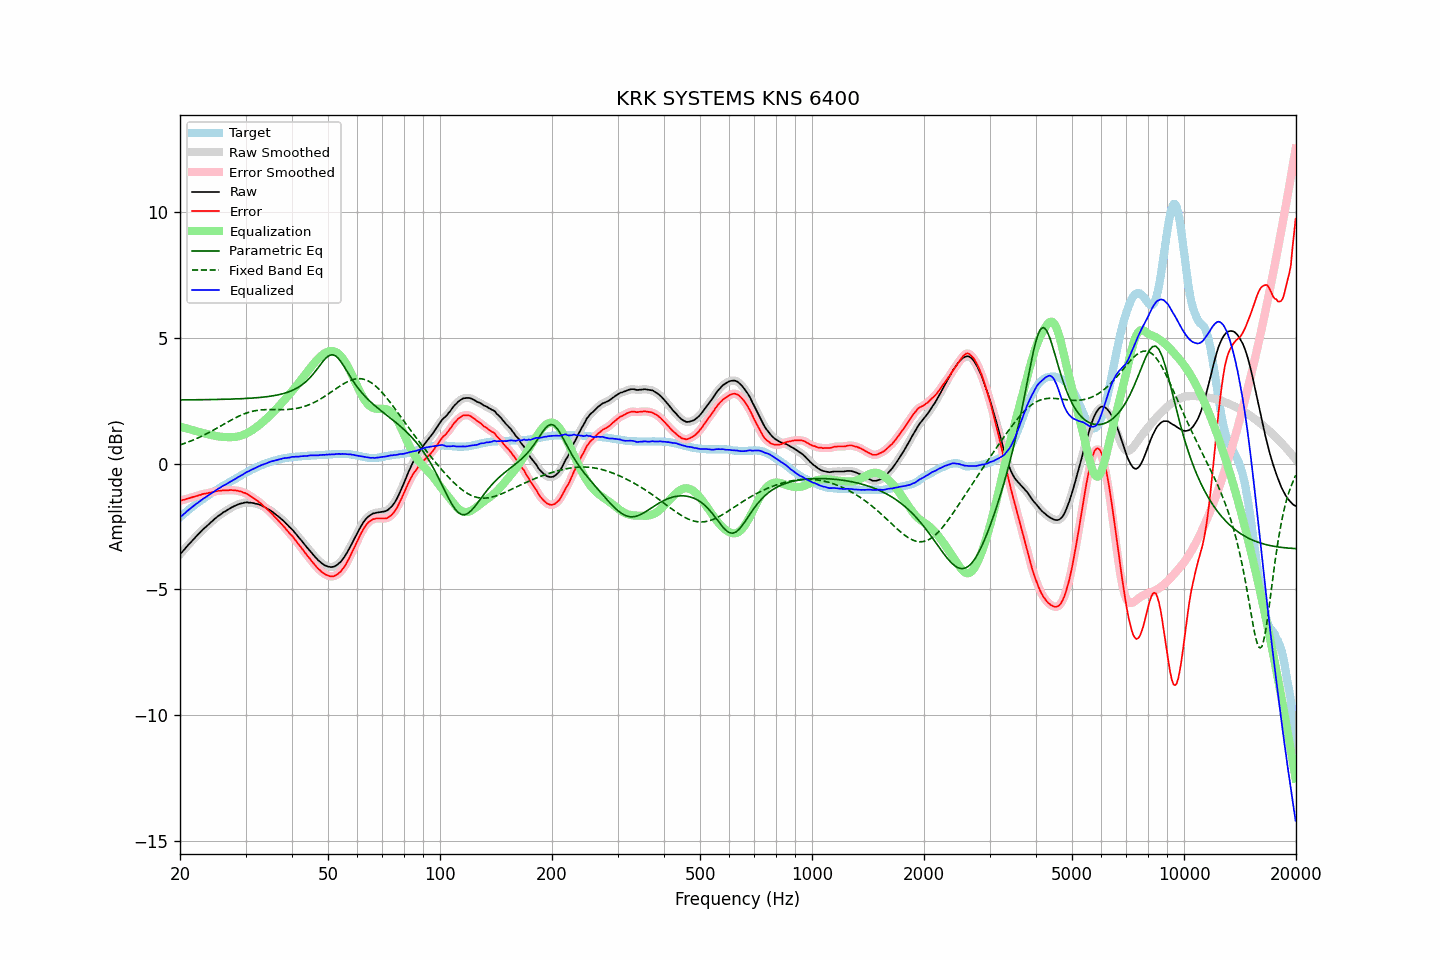

The file beside this chart, header and first rows:
frequency, raw, error, smoothed, error_smoothed, equalization, parametric_eq, fixed_band_eq, equalized_raw, equalized_smoothed, target
20.00, -3.60, -1.47, -3.60, -1.47, 1.47, 2.53, 0.74, -2.13, -2.13, -2.13
20.20, -3.53, -1.46, -3.53, -1.46, 1.46, 2.53, 0.76, -2.08, -2.08, -2.07
20.40, -3.46, -1.44, -3.46, -1.44, 1.44, 2.53, 0.79, -2.02, -2.02, -2.02
20.61, -3.39, -1.43, -3.39, -1.42, 1.42, 2.53, 0.81, -1.97, -1.97, -1.96
20.81, -3.31, -1.40, -3.31, -1.40, 1.40, 2.53, 0.83, -1.91, -1.91, -1.91
21.02, -3.24, -1.39, -3.24, -1.39, 1.38, 2.53, 0.86, -1.86, -1.86, -1.85
21.23, -3.17, -1.37, -3.17, -1.37, 1.37, 2.54, 0.88, -1.80, -1.80, -1.80
21.44, -3.10, -1.35, -3.10, -1.35, 1.35, 2.54, 0.91, -1.75, -1.75, -1.75
21.66, -3.03, -1.33, -3.03, -1.33, 1.33, 2.54, 0.93, -1.70, -1.70, -1.70
21.87, -2.96, -1.31, -2.96, -1.31, 1.31, 2.54, 0.96, -1.65, -1.65, -1.65
22.09, -2.89, -1.29, -2.89, -1.29, 1.29, 2.54, 0.99, -1.60, -1.60, -1.60
22.31, -2.83, -1.28, -2.83, -1.27, 1.27, 2.54, 1.02, -1.56, -1.56, -1.55
22.54, -2.76, -1.25, -2.76, -1.25, 1.25, 2.54, 1.05, -1.51, -1.51, -1.51
22.76, -2.70, -1.24, -2.70, -1.23, 1.23, 2.54, 1.08, -1.47, -1.46, -1.46
22.99, -2.63, -1.21, -2.63, -1.21, 1.22, 2.54, 1.11, -1.41, -1.42, -1.42
23.22, -2.57, -1.20, -2.57, -1.20, 1.20, 2.54, 1.14, -1.37, -1.37, -1.37
23.45, -2.52, -1.19, -2.52, -1.19, 1.19, 2.54, 1.17, -1.33, -1.33, -1.33
23.69, -2.46, -1.18, -2.46, -1.17, 1.17, 2.54, 1.20, -1.29, -1.29, -1.28
23.92, -2.40, -1.16, -2.40, -1.16, 1.16, 2.54, 1.24, -1.24, -1.24, -1.24
24.16, -2.34, -1.15, -2.34, -1.15, 1.14, 2.55, 1.27, -1.20, -1.20, -1.19
24.40, -2.29, -1.14, -2.29, -1.13, 1.13, 2.55, 1.30, -1.16, -1.16, -1.15
24.65, -2.23, -1.12, -2.23, -1.12, 1.12, 2.55, 1.34, -1.11, -1.11, -1.11
24.89, -2.17, -1.10, -2.17, -1.10, 1.10, 2.55, 1.37, -1.07, -1.07, -1.07
25.14, -2.12, -1.09, -2.12, -1.09, 1.09, 2.55, 1.41, -1.03, -1.03, -1.03
25.39, -2.07, -1.08, -2.07, -1.08, 1.08, 2.55, 1.45, -0.99, -0.99, -0.99
25.65, -2.03, -1.08, -2.03, -1.07, 1.07, 2.55, 1.48, -0.96, -0.95, -0.95
25.91, -1.98, -1.07, -1.98, -1.07, 1.07, 2.55, 1.52, -0.92, -0.91, -0.91
26.16, -1.93, -1.06, -1.94, -1.06, 1.06, 2.56, 1.56, -0.87, -0.88, -0.87
26.43, -1.90, -1.06, -1.90, -1.06, 1.06, 2.56, 1.59, -0.84, -0.84, -0.84
26.69, -1.86, -1.06, -1.86, -1.06, 1.05, 2.56, 1.63, -0.81, -0.81, -0.80
26.96, -1.82, -1.06, -1.82, -1.05, 1.05, 2.56, 1.67, -0.77, -0.77, -0.76
27.23, -1.78, -1.05, -1.78, -1.05, 1.05, 2.56, 1.70, -0.73, -0.73, -0.73
27.50, -1.74, -1.05, -1.74, -1.05, 1.05, 2.57, 1.74, -0.69, -0.69, -0.69
27.77, -1.71, -1.06, -1.71, -1.05, 1.06, 2.57, 1.77, -0.65, -0.65, -0.65
28.05, -1.68, -1.06, -1.68, -1.06, 1.06, 2.57, 1.80, -0.62, -0.62, -0.62
28.33, -1.65, -1.07, -1.65, -1.07, 1.07, 2.57, 1.84, -0.58, -0.58, -0.58
28.62, -1.62, -1.08, -1.62, -1.08, 1.08, 2.57, 1.87, -0.54, -0.54, -0.54
28.90, -1.60, -1.10, -1.60, -1.09, 1.09, 2.58, 1.90, -0.51, -0.51, -0.50
29.19, -1.58, -1.11, -1.58, -1.11, 1.11, 2.58, 1.93, -0.47, -0.47, -0.47
29.48, -1.57, -1.14, -1.57, -1.13, 1.13, 2.58, 1.95, -0.44, -0.43, -0.43
29.78, -1.55, -1.16, -1.55, -1.16, 1.16, 2.59, 1.98, -0.39, -0.39, -0.39
30.08, -1.54, -1.18, -1.54, -1.18, 1.19, 2.59, 2.00, -0.35, -0.36, -0.36
30.38, -1.54, -1.22, -1.54, -1.22, 1.22, 2.59, 2.02, -0.32, -0.32, -0.32
30.68, -1.55, -1.26, -1.55, -1.26, 1.26, 2.60, 2.04, -0.29, -0.29, -0.29
30.99, -1.55, -1.30, -1.55, -1.30, 1.29, 2.60, 2.06, -0.26, -0.26, -0.25
31.30, -1.56, -1.34, -1.56, -1.34, 1.33, 2.61, 2.08, -0.23, -0.23, -0.22
31.61, -1.57, -1.38, -1.57, -1.38, 1.38, 2.61, 2.09, -0.19, -0.19, -0.19
31.93, -1.59, -1.43, -1.59, -1.42, 1.42, 2.61, 2.11, -0.17, -0.16, -0.16
32.24, -1.60, -1.47, -1.60, -1.47, 1.47, 2.62, 2.12, -0.13, -0.13, -0.13
32.57, -1.62, -1.52, -1.62, -1.52, 1.52, 2.63, 2.12, -0.10, -0.10, -0.10
32.89, -1.64, -1.57, -1.64, -1.57, 1.57, 2.63, 2.13, -0.07, -0.07, -0.07
33.22, -1.67, -1.62, -1.67, -1.62, 1.62, 2.64, 2.14, -0.05, -0.05, -0.05
33.55, -1.71, -1.69, -1.71, -1.68, 1.68, 2.64, 2.14, -0.03, -0.03, -0.02
33.89, -1.74, -1.74, -1.74, -1.74, 1.74, 2.65, 2.15, -0.00, -0.01, -0.00
34.23, -1.78, -1.80, -1.78, -1.80, 1.80, 2.66, 2.15, 0.02, 0.02, 0.02
34.57, -1.81, -1.86, -1.81, -1.86, 1.86, 2.67, 2.15, 0.05, 0.05, 0.05
34.92, -1.85, -1.92, -1.85, -1.92, 1.92, 2.68, 2.15, 0.07, 0.07, 0.07
35.27, -1.89, -1.98, -1.89, -1.98, 1.98, 2.69, 2.15, 0.09, 0.09, 0.09
35.62, -1.94, -2.05, -1.94, -2.05, 2.05, 2.70, 2.15, 0.11, 0.11, 0.11
35.97, -1.99, -2.12, -1.99, -2.11, 2.11, 2.71, 2.15, 0.12, 0.12, 0.13
... 635 more rows
